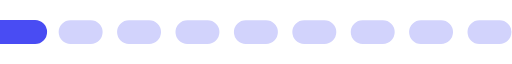
t = 0.00 s
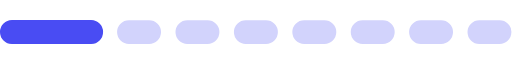
t = 0.17 s
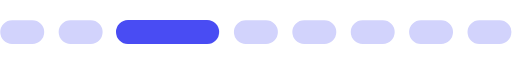
t = 0.32 s
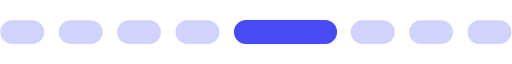
t = 0.50 s
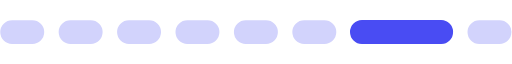
t = 0.67 s
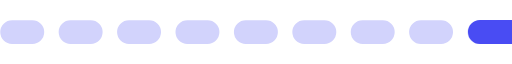
t = 0.82 s

The animated SVG that drew these frames (rendered in a browser with its animation timeline set to each time). Animation: 1 SMIL element (animateTransform=1); one cycle of 0.99 s, repeats indefinitely.

<?xml version="1.0" encoding="UTF-8" standalone="no"?><svg xmlns:svg="http://www.w3.org/2000/svg" xmlns="http://www.w3.org/2000/svg" xmlns:xlink="http://www.w3.org/1999/xlink" version="1.0" width="213px" height="10px" viewBox="0 0 128 6" xml:space="preserve"><rect x="0" y="0" width="100%" height="100%" fill="#FFFFFF" /><path fill="#d2d3fc" d="M3.034,0.054H8.081A2.973,2.973,0,1,1,8.081,6H3.034A2.973,2.973,0,1,1,3.034.054Zm14.6,0h5.047a2.973,2.973,0,1,1,0,5.946H17.638A2.973,2.973,0,1,1,17.638.054Zm14.6,0h5.047a2.973,2.973,0,1,1,0,5.946H32.242A2.973,2.973,0,1,1,32.242.054Zm14.6,0h5.047a2.973,2.973,0,1,1,0,5.946H46.846A2.973,2.973,0,1,1,46.846.054Zm14.6,0H66.5A2.973,2.973,0,1,1,66.5,6H61.45A2.973,2.973,0,1,1,61.45.054Zm14.6,0H81.1A2.973,2.973,0,1,1,81.1,6H76.054A2.973,2.973,0,1,1,76.054.054Zm14.6,0H95.7A2.973,2.973,0,1,1,95.7,6H90.658A2.973,2.973,0,1,1,90.658.054Zm14.6,0h5.047a2.973,2.973,0,1,1,0,5.946h-5.047A2.973,2.973,0,1,1,105.262.054Zm14.6,0h5.047a2.973,2.973,0,1,1,0,5.946h-5.047A2.973,2.973,0,1,1,119.866.054Z"/><g><path fill="#494cf3" d="M-26.993,0H-7.235A3,3,0,0,1-4.228,3,3,3,0,0,1-7.235,6H-26.993A3,3,0,0,1-30,3,3,3,0,0,1-26.993,0Z"/><animateTransform attributeName="transform" type="translate" values="16 0;30 0;44.5 0;59 0;74 0;88.5 0;103 0;117.5 0;132 0;147 0;160.5 0" calcMode="discrete" dur="990ms" repeatCount="indefinite"/></g></svg>
